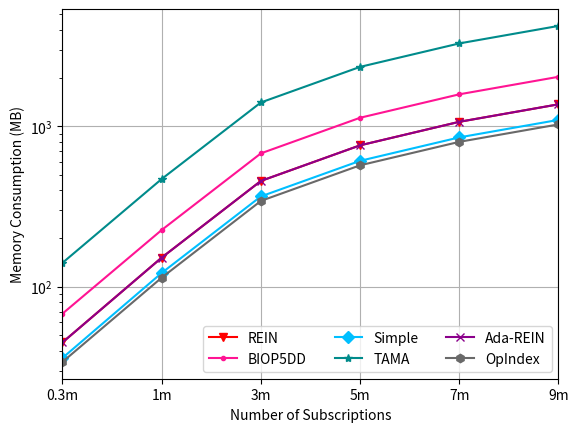

Recreate this plot in Python. (Note: this script raises an exception after producing the figure.)
import matplotlib
import matplotlib.pyplot as plt
import numpy as np
from matplotlib import rc
from matplotlib.pyplot import MultipleLocator
rc('mathtext', default='regular')

plt.rcParams['axes.unicode_minus'] = False

Name = ["REIN", "BIOP5DD", "Simple", "TAMA", "Ada-REIN", "OpIndex"]
x = ["0.3m","1m","3m","5m","7m","9m"]

Rein = [45, 152, 457, 762, 1068, 1373	]
BIOP5DD = [68, 226, 679, 1132, 1585, 2038]
Simple = [36, 122, 366, 610, 854, 1098]
TAMA = [141, 470, 1410, 2350, 3291, 4231]
AdaREIN = [45, 152, 457, 762, 1068, 1373]
OpIndex = [34, 114, 343, 572, 801, 1029]			

fig=plt.figure()
ax = fig.add_subplot(111)
ax.set_xlabel('Number of Subscriptions')
ax.set_ylabel('Memory Consumption (MB)')
# plt.xticks(range(0,10))
ax.plot(x, Rein, marker='v', color='r', label=Name[0])
ax.plot(x, BIOP5DD, marker='.', color='DEEPPINK', label=Name[1])
ax.plot(x, Simple, marker='D', color='deepskyblue', label=Name[2]) #
ax.plot(x, TAMA, marker='*', color='DarkCyan', label=Name[3])
ax.plot(x, AdaREIN, marker='x', color='DarkMagenta', label=Name[4])
ax.plot(x, OpIndex, marker='h', color='DimGray', label=Name[5]) #   slategray

ax.legend( ncol=3) #fontsize=10 loc=(1.36/5,0.05/5),
ax.grid()
ax.set_xlim(0,5)
ax.set_xticks([0,1,2,3,4,5])
ax.set_xticklabels(x)
ax.set_yscale("log")
# ax.yaxis.set_ticks([0,100,1000,2000])
# ax.set_yticks([0,100,1000,2000])
# ax.set_yticklabels(['0','100','1000','2000'])
ax.set_zorder(0)

gcf = plt.gcf()
plt.show()
gcf.savefig('../exp11_memory.eps',format='eps',bbox_inches='tight')